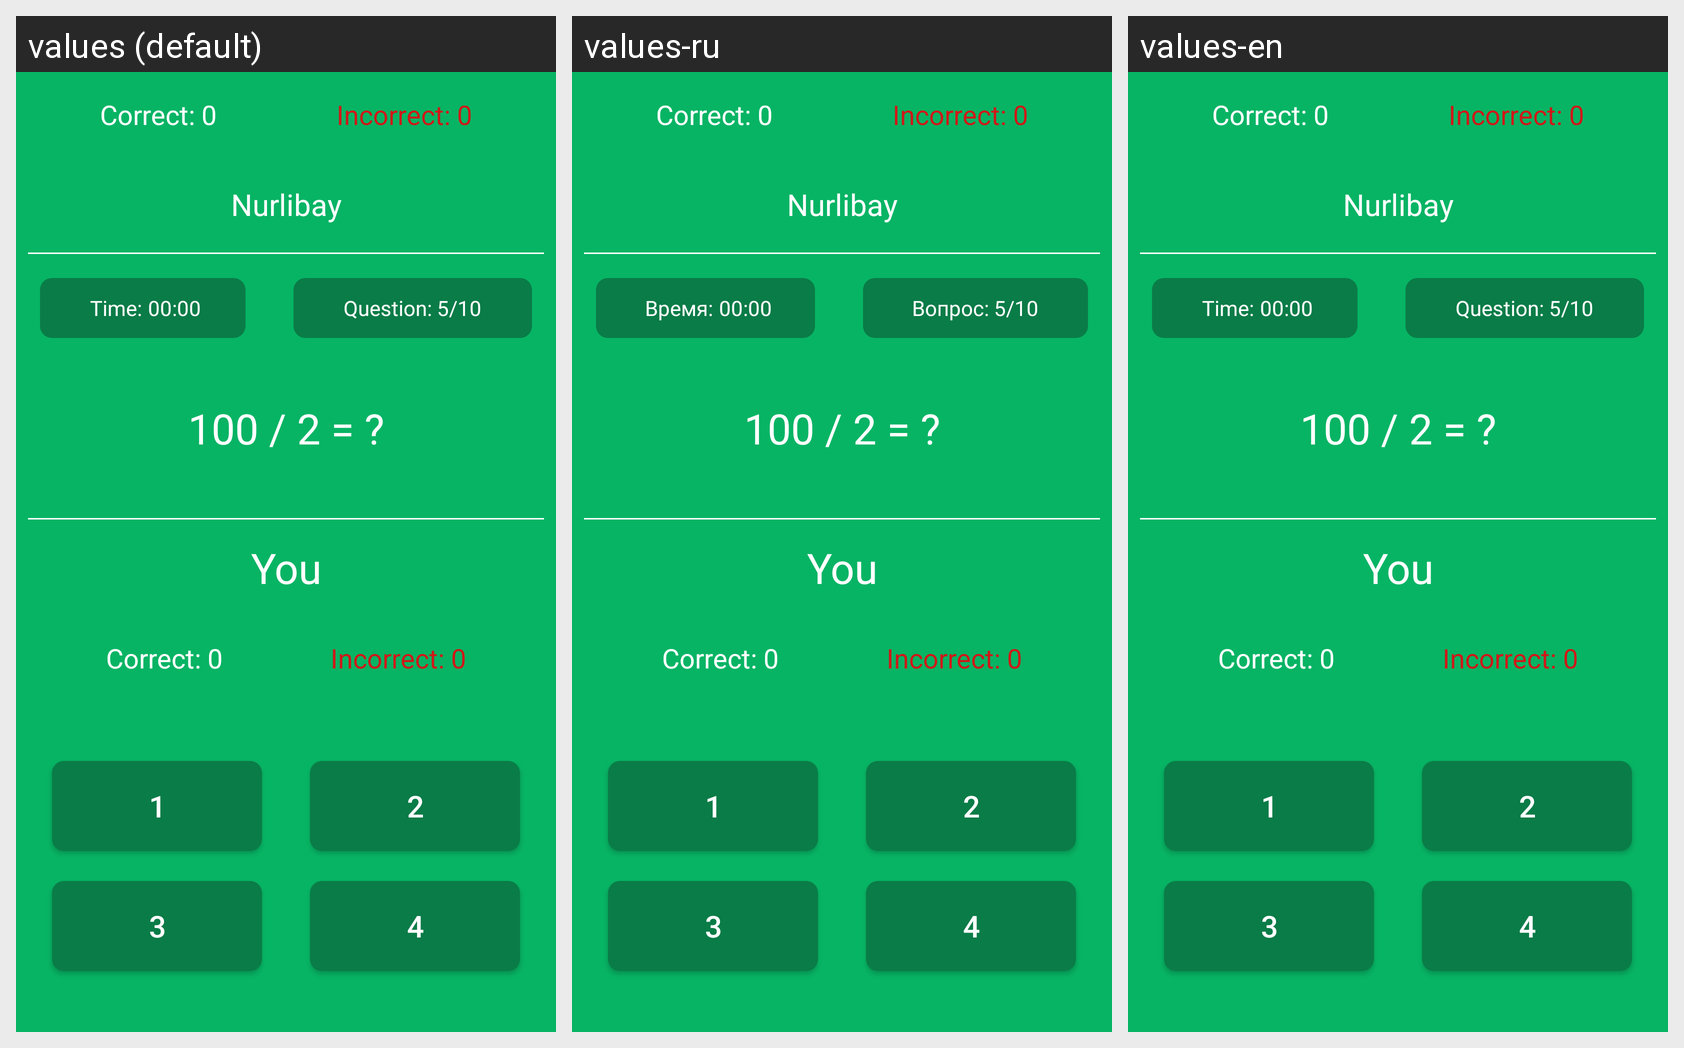

The Android screen above is rendered under several locales of the same app. Produce the string resources it draws, with the default and per-locale values.
Android screen res/layout/screen_game.xml rendered under 3 locales, left to right: values (default), values-ru, values-en. Device: Nexus 5 (rendered at 1080×1920; each locale shown at half size, 540×960, under a caption strip naming it); theme Theme.OnlineMathGame.
Strings drawn on this screen, with the default value and each locale's value (text and hints the layout hard-codes, and strings that could not be matched under every locale, appear in the picture but are not listed):

time
  values: Time:
  values-ru: Время:
  values-en: Time:

tv_question_status
  values: Question: 5/10
  values-ru: Вопрос: 5/10
  values-en: Question: 5/10
